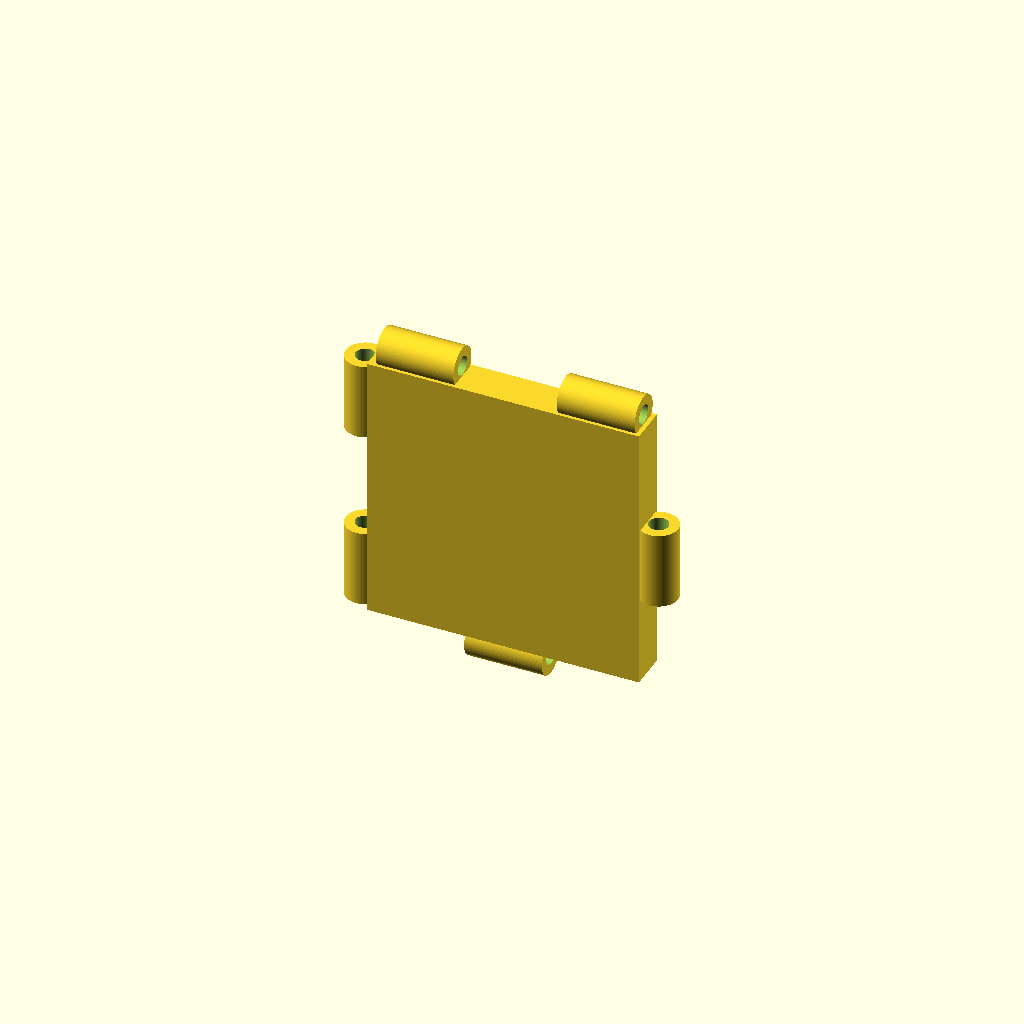
Cell 1 — every parameter at its default value.
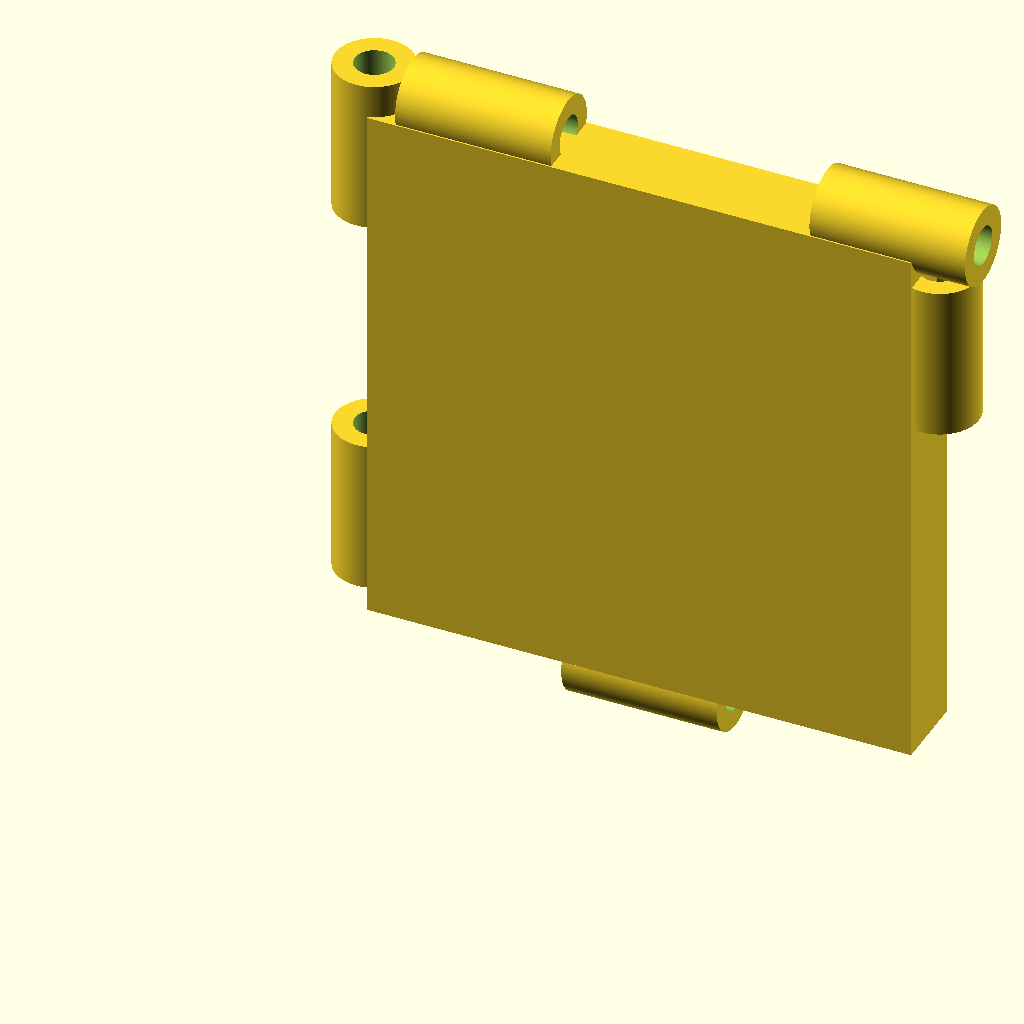
Cell 2: the same model with inch = 50.8.
All cells are drawn from one camera (rotation 55°, 0°, 25°, orthographic, colour scheme Cornfield), so only the parameter changes between them.
Source of the model, cube_code.scad:
// Units in inches
inch = 25.4;

// Dimensions
cube_length = 7 * inch;    // X
cube_breadth = 7 * inch;   // Z
cube_height = 1 * inch;    // Y

cyl_outer_d = 1 * inch;
cyl_inner_d = 0.5 * inch;
cyl_height = 2 * inch;

$fn = 100; // smooth curves

// Base cube
cube([cube_length, cube_height, cube_breadth]);

// First cylinder (top) - now correctly attached to left face (X=0)
translate([-7, cube_height /2 , cube_breadth - cyl_outer_d -29])
    rotate([0, 0, 90])
    difference() {
        cylinder(h = cyl_height, d = cyl_outer_d, center = false);
        translate([0, 0, -1])
            cylinder(h = cyl_height + 2, d = cyl_inner_d, center = false);
    }

// Second cylinder (bottom) - also attached to left face
translate([-7, cube_height / 2, cyl_outer_d /2 -10])
    rotate([0, 0, 90])
    difference() {
        cylinder(h = cyl_height, d = cyl_outer_d, center = false);
        translate([0, 0, -1])
            cylinder(h = cyl_height + 2, d = cyl_inner_d, center = false);
    }

// === RIGHT FACE CYLINDER ===
// Third cylinder (center-right)
translate([cube_length+7, cube_height/2, cube_breadth -120])
    rotate([0, 0, 90])
    difference() {
        cylinder(h = cyl_height, d = cyl_outer_d, center = false);
        translate([0, 0, -1])
            cylinder(h = cyl_height + 2, d = cyl_inner_d, center = false);
    }

// === TOP FACE CYLINDERS ===
// Fourth cylinder (top face, left side)
translate([cyl_outer_d /2 - 7, cube_height /2, cube_breadth+ 7])
    rotate([0, 90, 0])
    difference() {
        cylinder(h = cyl_height, d = cyl_outer_d, center = false);
        translate([0, 0, -1])
            cylinder(h = cyl_height + 2, d = cyl_inner_d, center = false);
    }

// Fifth cylinder (top face, right side)
translate([cube_length - cyl_outer_d / 2 - 41, cube_height/2, cube_breadth + 7])
    rotate([0, 90, 0])
    difference() {
        cylinder(h = cyl_height, d = cyl_outer_d, center = false);
        translate([0, 0, -1])
            cylinder(h = cyl_height + 2, d = cyl_inner_d, center = false);
    }


// === BOTTOM FACE CYLINDER (centered) ===
translate([cube_length / 2 - cyl_height / 2 , cube_height / 2, cube_breadth / 2 - cube_length / 2 -7])
    rotate([0, 90, 0])
    difference() {
        cylinder(h = cyl_height, d = cyl_outer_d, center = false);
        translate([0, 0, -1])
            cylinder(h = cyl_height + 2, d = cyl_inner_d, center = false);
    }
Customizer parameters (derived from the source; name, type, default, range or options):
inch: number, default 25.4
